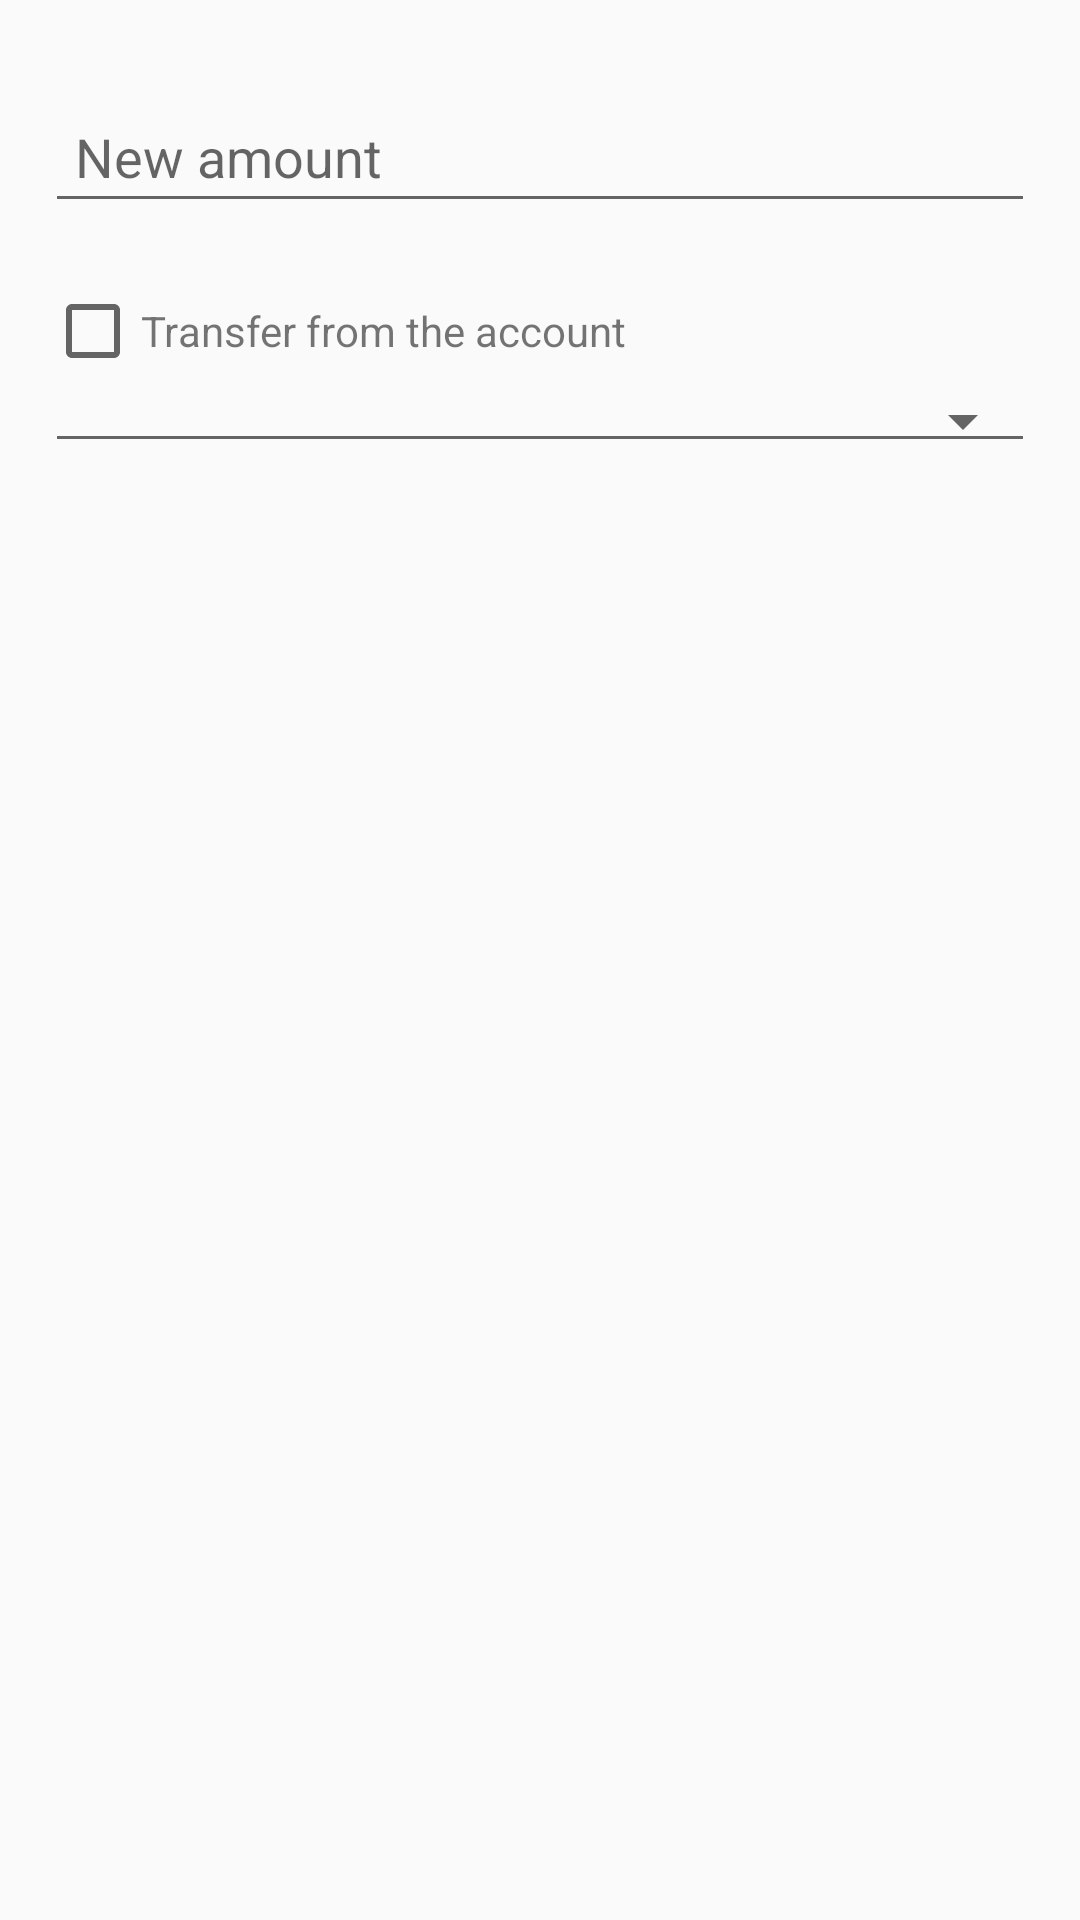

Here is an Android app screen rendered from its layout file. Give the layout XML and the strings, colors and styles it references.
<!-- AndroidManifest.xml: application theme AppTheme -->
<!-- res/layout/account_dialog.xml -->
<?xml version="1.0" encoding="utf-8"?>
<LinearLayout xmlns:android="http://schemas.android.com/apk/res/android"
    android:layout_width="match_parent"
    android:layout_height="match_parent"
    android:orientation="vertical">

    <EditText
        android:id="@+id/account_sum_edit"
        android:layout_width="match_parent"
        android:layout_height="wrap_content"
        android:layout_marginLeft="15dp"
        android:layout_marginTop="30dp"
        android:layout_marginRight="15dp"
        android:ems="10"
        android:hint="@string/account_hint"
        android:inputType="numberDecimal"
        android:maxLength="11"
        android:padding="10dp" />

    <LinearLayout
        android:layout_width="match_parent"
        android:layout_height="wrap_content"
        android:layout_marginLeft="15dp"
        android:layout_marginTop="20dp"
        android:layout_marginRight="15dp"
        android:orientation="horizontal">

        <CheckBox
            android:id="@+id/checkbox_account"
            android:layout_width="wrap_content"
            android:layout_height="wrap_content" />

        <TextView
            android:layout_width="wrap_content"
            android:layout_height="wrap_content"
            android:text="@string/transfer_enable" />

    </LinearLayout>

    <Spinner
        android:id="@+id/spinner_account_transfer"
        style="@style/Base.Widget.AppCompat.Spinner.Underlined"
        android:layout_width="match_parent"
        android:layout_height="wrap_content"
        android:layout_marginLeft="15dp"
        android:layout_marginRight="15dp"
        android:layout_marginBottom="30dp"
        android:padding="10dp">

    </Spinner>
</LinearLayout>
<!-- resources referenced by this layout -->
<resources>
  <string name="account_hint">New amount</string>
  <string name="transfer_enable">Transfer from the account</string>
  <style name="AppTheme" parent="Theme.AppCompat.Light.NoActionBar">
          
  
          <item name="colorPrimary">@color/colorPrimary</item>
          <item name="colorPrimaryDark">@color/colorPrimaryDark</item>
          <item name="colorAccent">@color/colorAccent</item>
      </style>
  <color name="colorPrimary">#3F51B5</color>
  <color name="colorPrimaryDark">#303F9F</color>
  <color name="colorAccent">#FF4081</color>
</resources>
